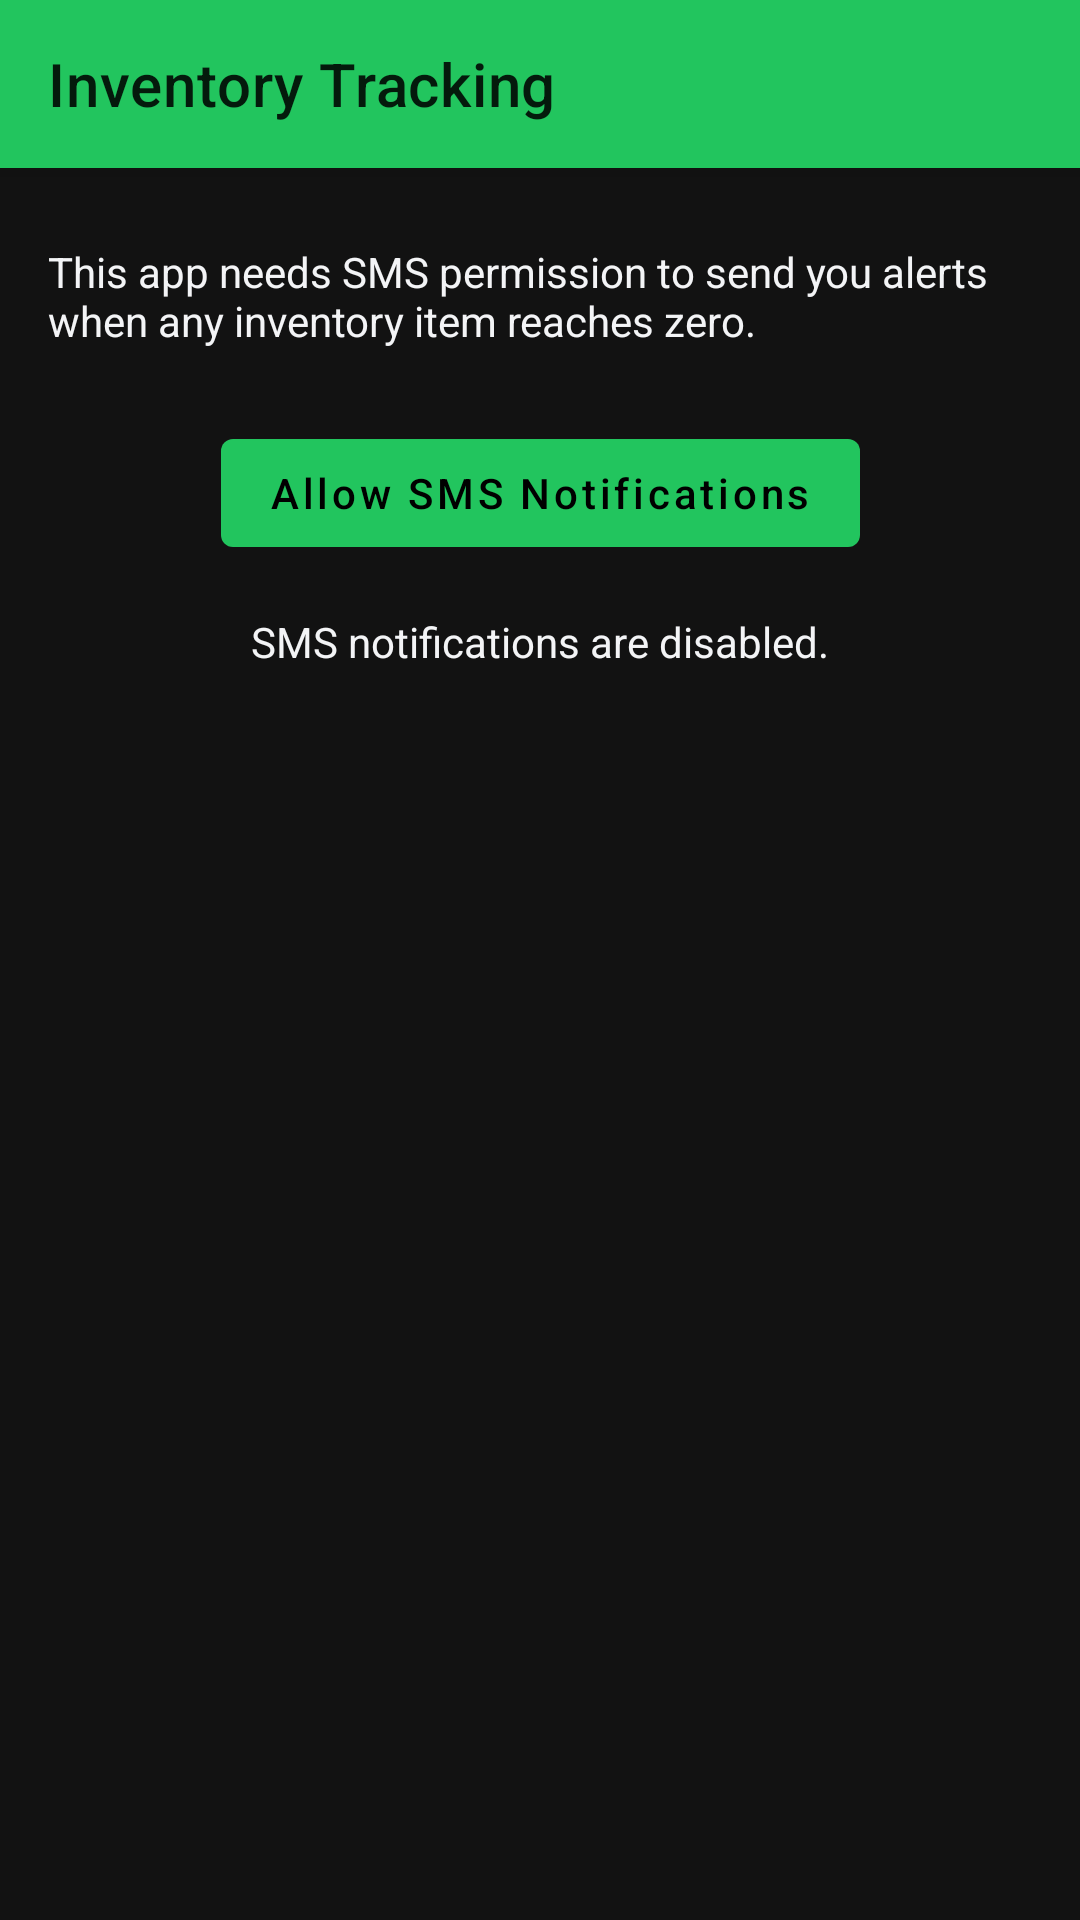

Here is an Android app screen rendered from its layout file. Give the layout XML and the strings, colors and styles it references.
<!-- AndroidManifest.xml: application theme Theme.Project2 -->
<!-- res/layout/activity_sms_permission.xml -->
<?xml version="1.0" encoding="utf-8"?>
<androidx.coordinatorlayout.widget.CoordinatorLayout
    xmlns:android="http://schemas.android.com/apk/res/android"
    xmlns:app="http://schemas.android.com/apk/res-auto"
    xmlns:tools="http://schemas.android.com/tools"
    android:layout_width="match_parent"
    android:layout_height="match_parent"
    tools:context=".activity.SmsPermissionActivity">

    <com.google.android.material.appbar.AppBarLayout
        android:layout_width="match_parent"
        android:layout_height="?attr/actionBarSize">

        <com.google.android.material.appbar.MaterialToolbar
            android:id="@+id/topAppBar"
            android:layout_width="match_parent"
            android:layout_height="match_parent"
            app:title="@string/app_name" />
    </com.google.android.material.appbar.AppBarLayout>

    <androidx.constraintlayout.widget.ConstraintLayout
        android:layout_width="match_parent"
        android:layout_height="match_parent"
        app:layout_behavior="@string/appbar_scrolling_view_behavior"
        android:paddingStart="16dp"
        android:paddingEnd="16dp"
        android:paddingBottom="16dp"
        android:paddingTop="25dp">

        
        <TextView
            android:id="@+id/explanationText"
            android:layout_width="wrap_content"
            android:layout_height="wrap_content"
            android:text="@string/sms_permission_rationale"
            android:textColor="?attr/colorOnSurface"

            app:layout_constraintTop_toTopOf="parent"
            app:layout_constraintStart_toStartOf="parent"
            app:layout_constraintEnd_toEndOf="parent"/>

        
        <com.google.android.material.button.MaterialButton
            android:id="@+id/requestPermissionButton"
            android:layout_width="wrap_content"
            android:layout_height="wrap_content"
            android:layout_marginTop="24dp"
            android:text="@string/request_sms_permission"
            android:textAllCaps="false"
            android:textColor="@color/black"
            app:backgroundTint="?attr/colorPrimary"
            app:layout_constraintEnd_toEndOf="parent"
            app:layout_constraintStart_toStartOf="parent"
            app:layout_constraintTop_toBottomOf="@id/explanationText" />

        
        <TextView
            android:id="@+id/statusText"
            android:layout_width="wrap_content"
            android:layout_height="wrap_content"
            android:text="@string/sms_disabled_message"
            android:textColor="?attr/colorOnSurface"
            android:layout_marginTop="16dp"
            app:layout_constraintTop_toBottomOf="@id/requestPermissionButton"
            app:layout_constraintStart_toStartOf="parent"
            app:layout_constraintEnd_toEndOf="parent"/>
    </androidx.constraintlayout.widget.ConstraintLayout>
</androidx.coordinatorlayout.widget.CoordinatorLayout>
<!-- resources referenced by this layout -->
<resources>
  <color name="black">#FF000000</color>
  <string name="app_name">Inventory Tracking</string>
  <string name="request_sms_permission">Allow SMS Notifications</string>
  <string name="sms_disabled_message">SMS notifications are disabled.</string>
  <string name="sms_permission_rationale">
          This app needs SMS permission to send you alerts when any inventory item reaches zero.
      </string>
  <style name="Theme.Project2" parent="Theme.MaterialComponents.DayNight.NoActionBar">
          
          <item name="colorPrimary">@color/green_500</item>
          <item name="colorPrimaryVariant">@color/green_600</item>
          <item name="colorOnPrimary">@color/white</item>
  
          
          <item name="colorSecondary">@color/teal_500</item>
          <item name="colorSecondaryVariant">@color/teal_400</item>
          <item name="colorOnSecondary">@color/black</item>
  
          
          <item name="colorSurface">@color/surface_dark</item>
          <item name="colorOnSurface">@color/on_surface_dark</item>
          <item name="android:colorBackground">@color/background_dark</item>
          <item name="colorBackgroundFloating">@color/surface_dark</item>
          <item name="colorOnBackground">@color/on_background_dark</item>
  
          
          <item name="colorError">@color/error_dark</item>
          <item name="colorOnError">@color/on_error_dark</item>
  
          
          <item name="android:statusBarColor">?attr/colorPrimaryVariant</item>
      </style>
  <color name="green_500">#22C55E</color>
  <color name="green_600">#16A34A</color>
  <color name="white">#FFFFFFFF</color>
  <color name="teal_500">#14B8A6</color>
  <color name="teal_400">#2DD4BF</color>
  <color name="surface_dark">#1E1E1E</color>
  <color name="on_surface_dark">#F3F4F6</color>
  <color name="background_dark">#121212</color>
  <color name="on_background_dark">#E5E7EB</color>
  <color name="error_dark">#CF6679</color>
  <color name="on_error_dark">#121212</color>
</resources>
